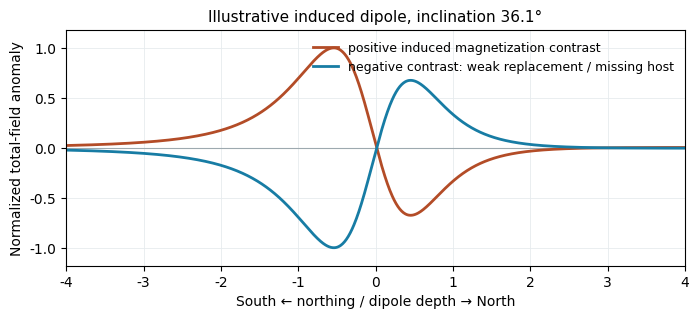

Here is the Python script that generated this plot: (Note: this script raises an exception after producing the figure.)
"""Original mathematical solution diagram; Python 3.14.4, NumPy 2.3.5, Matplotlib 3.10.7.
Writes its PNG to the current working directory; no source images are copied.
"""
from pathlib import Path
import numpy as np
import matplotlib
matplotlib.use('Agg')
import matplotlib.pyplot as plt
plt.rcParams.update({'font.family':'DejaVu Sans', 'font.size':10})

I=np.arctan(2*np.tan(np.deg2rad(20)));x=np.linspace(-4,4,1001);d=1
f=(3*(x*np.cos(I)-d*np.sin(I))**2-(x*x+d*d))/(x*x+d*d)**2.5
f=f/np.max(np.abs(f))
fig,ax=plt.subplots(figsize=(7.1,3.3),dpi=100)
ax.axhline(0,color='#9da9af',lw=.8)
ax.plot(x,f,color='#b34c27',lw=2,label='positive induced magnetization contrast')
ax.plot(x,-f,color='#177ca4',lw=2,label='negative contrast: weak replacement / missing host')
ax.set(xlim=(-4,4),ylim=(-1.18,1.18),xlabel='South ← northing / dipole depth → North',
       ylabel='Normalized total-field anomaly')
ax.grid(color='#e6ebee',lw=.6)
ax.set_title(f'Illustrative induced dipole, inclination {np.rad2deg(I):.1f}°',fontsize=11)
ax.legend(frameon=False,fontsize=9,loc='upper right')
fig.tight_layout(pad=1.1)
fig.savefig(Path(__file__).with_suffix('.png').name,facecolor='white',transparent=False)
